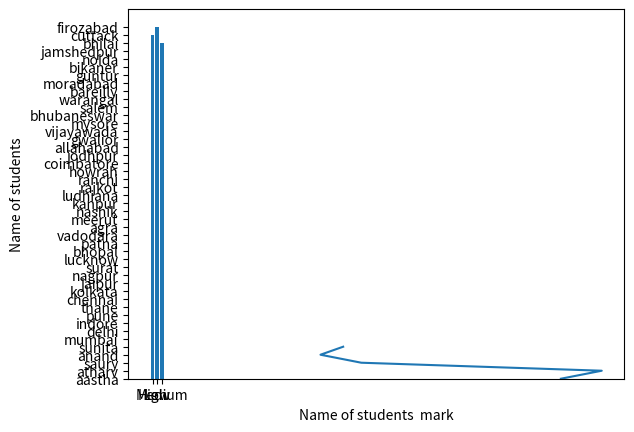

Here is the Python script that generated this plot:





import pandas as pd
import numpy as np


df = pd.DataFrame({
    "name": [
        "aastha", "atharv", "saury", "anand", "sunita",
        "rohit", "priya", "dev", "kiran", "manoj",
        "ramesh", "sneha", "vijay", "ankita", "raj",
        "meena", "sanjay", "arjun", "neha", "alok",
        "geeta", "nilesh", "varun", "kamal", "pallavi",
        "rahul", "nidhi", "jatin", "swati", "amit",
        "bhavna", "lokesh", "tarun", "simran", "yash",
        "vikas", "kanika", "harsh", "megha", "sumit"
    ],
    "city": [
        "mumbai", "delhi", "indore", "pune", "thane",
        "chennai", "kolkata", "jaipur", "nagpur", "surat",
        "lucknow", "bhopal", "patna", "vadodara", "agra",
        "meerut", "nashik", "kanpur", "ludhiana", "rajkot",
        "ranchi", "howrah", "coimbatore", "jodhpur", "allahabad",
        "gwalior", "vijayawada", "mysore", "bhubaneswar", "salem",
        "warangal", "bareilly", "moradabad", "guntur", "bikaner",
        "noida", "jamshedpur", "bhilai", "cuttack", "firozabad"
    ],
    #randint genertate the random some number to some number with some size
   "mark": np.random.randint(30, 100, size=40),
    "age": np.random.randint(18, 30, size=40),
    "attendance": np.random.randint(50, 100, size=40)
})

# Data Cleaning
# 
df.drop_duplicates(inplace=True)
print(df.head())
#sure the datatype
newset=df["mark"]=df["mark"].astype(int)
print(newset)
newset2=df["age"]=df['age'].astype(int)
print(newset2)
newset3=df['attendance']=df['attendance'].astype(int)
print(newset3)
df["performance_category"] = pd.cut(df["mark"], bins=[0, 50, 75, 100], labels=["Low", "Medium", "High"])
print(df)

#Calculate the mean, median, and standard deviation of marks and attendance.
mean_age=df['mark'].mean()
print(mean_age)
mean_age=df['age'].mean()
print(mean_age)
mean_attendance=df['attendance'].mean()
print(mean_attendance)
#median
median_mark=df['mark'].median()
print(median_mark)
median_age=df['age'].median()
print(median_age)
median_attendance=df['attendance'].median()
print(median_attendance)
#sd
sd_mark=df['mark'].std()
print(sd_mark)
sd_age=df['age'].std()
print(sd_age)
sd_attendance=df['attendance'].std()
print(sd_attendance)
#calculate the lowest and highest marks
low_mark=df['mark'].min()
print(low_mark)
high_marks=df['mark'].max()
print(high_marks)
#students who scored more than 80 marks.
score_mark=df[df['mark']>80]
print(score_mark)
#List students with attendance below 60%.
av_attend=df[df['attendance']<60]
print(av_attend)
#Sort the dataset by marks in asecending order.
descending_order=df['mark'].sort_values()
print(descending_order)
#Find the average mark per city.
avg_mark=df.groupby('city')['mark'].mean()
print(avg_mark)
#Count the number of students in each performance category.
performance_category=df.groupby(["mark", "attendance", "age"])["name"].count()

print(performance_category)
# Find the top 5 students based on marks.
top_five=df['mark'].head()
print(top_five)
        #Identify students who are below 20 years old and have marks above 70.
id_mark = df[(df['age'] < 20) & (df['mark'] > 70)]
print(id_mark)
#
#Retrieve students who scored between 50 and 80 marks 
mid_marks=df[(df["mark"]<50) & (df['mark']>80)]
print(mid_marks)
#List students who have both attendance below 50% and marks below 40 (at-risk students).
both_catergory=df[(df["attendance"]>50)&(df['mark']>40)]
print(both_catergory)
sorted=df.sort_values(by='attendance',ascending=True)
print(sorted)
# students into performance levels 
import matplotlib.pyplot as plt
x=(df['mark']).head()
y=df['name'].head()
plt.xlabel("Name of students  mark")
plt.ylabel('Name of students')
plt.plot(x,y)
plt.show()
#using pie chart show student performance
x=df["performance_category"]
y=df['city']
plt.bar(x,y)
plt.show()
